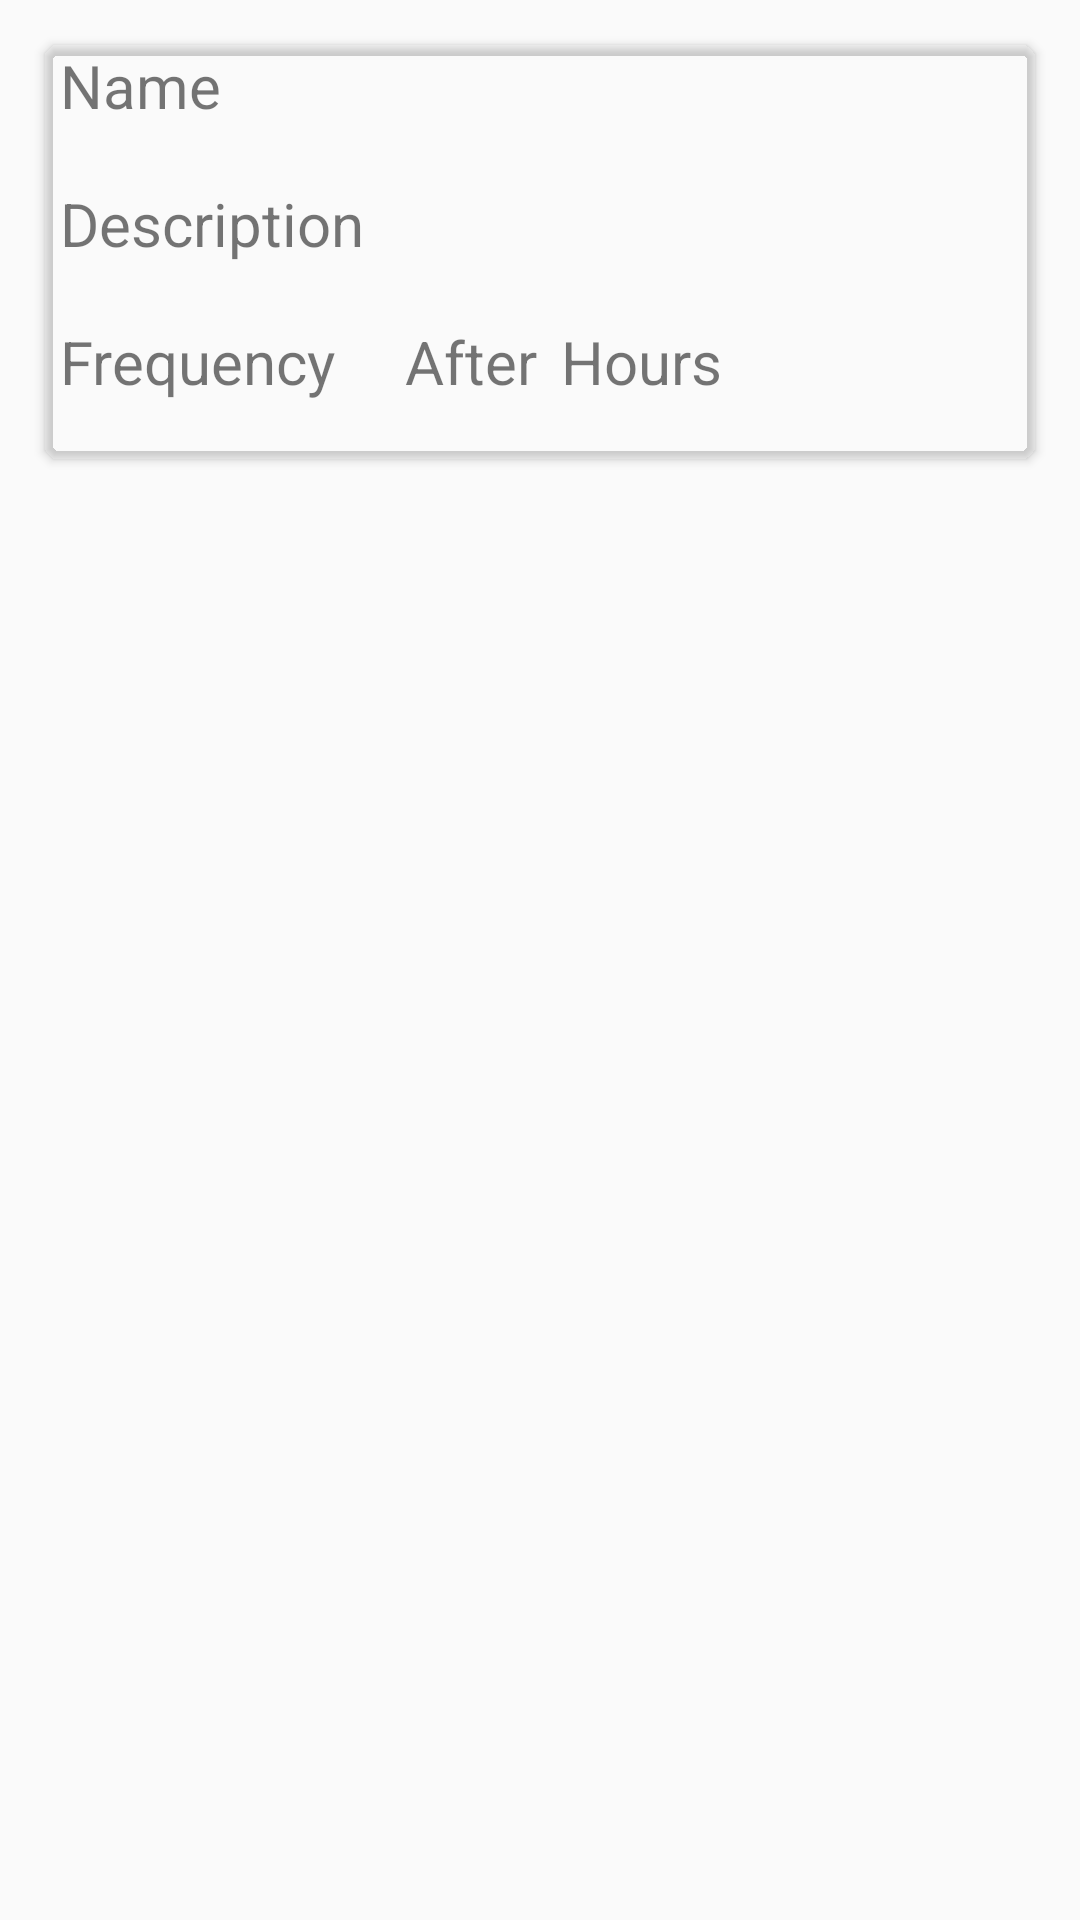

Here is an Android app screen rendered from its layout file. Give the layout XML and the strings, colors and styles it references.
<!-- AndroidManifest.xml: application theme AppTheme -->
<!-- res/layout/card_medicine_list_item.xml -->
<?xml version="1.0" encoding="utf-8"?>
<LinearLayout xmlns:android="http://schemas.android.com/apk/res/android"
    xmlns:card_view="http://schemas.android.com/apk/res-auto"
    xmlns:tools="http://schemas.android.com/tools"
    android:orientation="vertical"
    android:layout_width="match_parent"
    android:layout_height="wrap_content">

    <android.support.v7.widget.CardView
        android:layout_margin="15dp"
        android:layout_width="match_parent"
        android:layout_height="wrap_content"
        android:elevation="2dp"
        card_view:cardBackgroundColor="@android:color/transparent"
        card_view:cardCornerRadius="5dp">

        <LinearLayout
            android:layout_width="match_parent"
            android:layout_height="match_parent"
            android:orientation="vertical">

            <LinearLayout
                android:layout_width="wrap_content"
                android:layout_height="wrap_content"
                android:orientation="horizontal"
                android:paddingLeft="5dp">

                <TextView
                    android:id="@+id/text_medicine_display_name_label"
                    android:layout_width="wrap_content"
                    android:layout_height="46dp"
                    android:text="@string/name_label"
                    android:width="110dp"
                    android:textSize="20sp"/>

                <TextView
                    android:id="@+id/text_medicine_display_name"
                    android:layout_width="wrap_content"
                    android:layout_height="wrap_content"
                    tools:text="Diclofenac 50mg tablet"
                    android:textSize="20sp"
                    android:layout_weight="1"/>
            </LinearLayout>
            <LinearLayout
                android:layout_width="wrap_content"
                android:layout_height="wrap_content"
                android:orientation="horizontal"
                android:paddingLeft="5dp">

                <TextView
                    android:id="@+id/text_medicine_display_description_label"
                    android:layout_width="wrap_content"
                    android:layout_height="46dp"
                    android:text="@string/description_label"
                    android:width="110dp"
                    android:textSize="20sp"/>

                <TextView
                    android:id="@+id/text_medicine_display_description"
                    android:layout_width="wrap_content"
                    android:layout_height="wrap_content"
                    tools:text="Diclofenac 50mg tablet"
                    android:textSize="20sp"
                    android:layout_weight="1"/>
            </LinearLayout>
            <LinearLayout
                android:layout_width="wrap_content"
                android:layout_height="wrap_content"
                android:orientation="horizontal"
                android:paddingLeft="5dp">

                <TextView
                    android:id="@+id/text_medicine_display_frequency_label"
                    android:layout_width="wrap_content"
                    android:layout_height="46dp"
                    android:text="@string/frequency_label"
                    android:width="110dp"
                    android:textSize="20sp"/>

                <LinearLayout
                    android:layout_width="wrap_content"
                    android:layout_height="wrap_content"
                    android:orientation="horizontal">

                    <TextView
                        android:paddingLeft="5dp"
                        android:id="@+id/text_medicine_display_frequency_text"
                        android:layout_width="wrap_content"
                        android:layout_height="wrap_content"
                        android:text="@string/after_label"
                        android:layout_marginRight="3dp"
                        android:textSize="20sp" />

                    <TextView
                        android:id="@+id/text_medicine_display_frequency"
                        android:layout_width="wrap_content"
                        android:layout_height="wrap_content"
                        tools:text="3"
                        android:textSize="20sp" />

                    <TextView
                        android:paddingLeft="5dp"
                        android:id="@+id/text_medicine_display_frequency_units"
                        android:layout_width="wrap_content"
                        android:layout_height="wrap_content"
                        android:text="@string/frequency_hours"
                        android:textSize="20sp"
                        android:layout_toRightOf="@+id/text_medicine_display_frequency"/>

                </LinearLayout>

            </LinearLayout>

        </LinearLayout>

    </android.support.v7.widget.CardView>

</LinearLayout>
<!-- resources referenced by this layout -->
<resources>
  <string name="after_label">After</string>
  <string name="description_label">Description</string>
  <string name="frequency_hours">Hours</string>
  <string name="frequency_label">Frequency</string>
  <string name="name_label">Name</string>
  <style name="AppTheme" parent="Theme.AppCompat.Light.DarkActionBar">
          
          <item name="colorPrimary">@color/colorPrimary</item>
          <item name="colorPrimaryDark">@color/colorPrimaryDark</item>
          <item name="colorAccent">@color/colorAccent</item>
          <item name="preferenceTheme">@style/PreferenceThemeOverlay</item>
      </style>
  <color name="colorPrimary">#3F51B5</color>
  <color name="colorPrimaryDark">#303F9F</color>
  <color name="colorAccent">#FF4081</color>
</resources>
